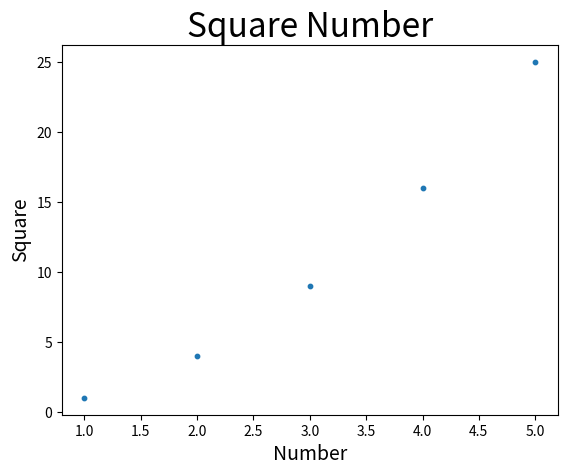

Write the Python code that produced this figure.

import matplotlib.pyplot as plt

x = [1,2,3,4,5]
y = [1,4,9,16,25]

plt.scatter(x, y,s=10)

plt.title('Square Number', fontsize=24)
plt.xlabel("Number", fontsize=14)
plt.ylabel("Square", fontsize=14)
#plt.tick_params('both', which='major', labelsize=14)
plt.show()